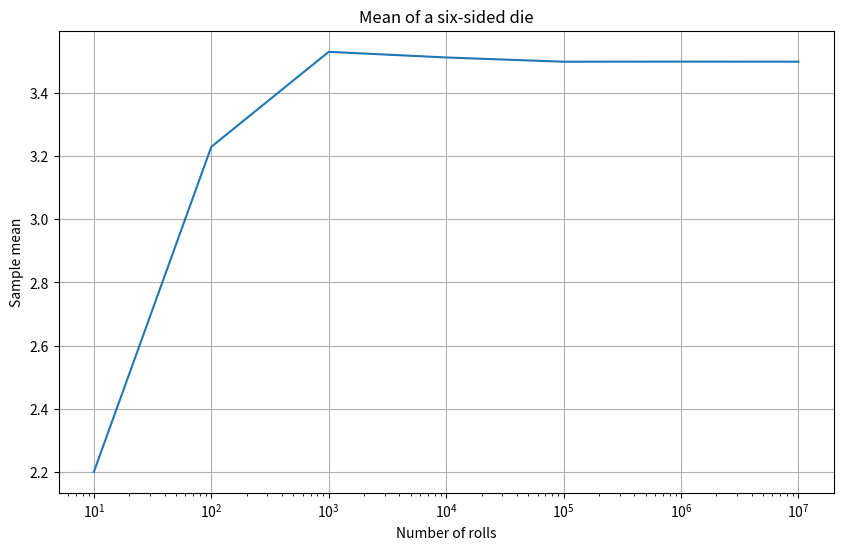

Here is the Python script that generated this plot:
import numpy as np
import matplotlib.pyplot as plt

# a)

Possible_Values_of_Dice = [1, 2, 3, 4, 5, 6]
sum = 0
for i in Possible_Values_of_Dice:
    sum += i
Theoretical_Mean = sum/len(Possible_Values_of_Dice)
print(Theoretical_Mean)

# b)
nr_of_rolls = [10, 100, 1000, 10000, 100000, 1000000, 10000000]

Means = []

for sim in nr_of_rolls:
    Dice_Rolls = np.random.randint(1, 7, sim)

    Dice_Rolls_value = 0
    for roll in Dice_Rolls:
        Dice_Rolls_value += roll

    mean = Dice_Rolls_value/len(Dice_Rolls)
    Means.append(mean)

plt.figure(figsize = (10, 6))
plt.plot(nr_of_rolls, Means)
plt.xscale("log")
plt.xlabel("Number of rolls")
plt.ylabel("Sample mean")
plt.title("Mean of a six-sided die")
plt.grid()
plt.show()